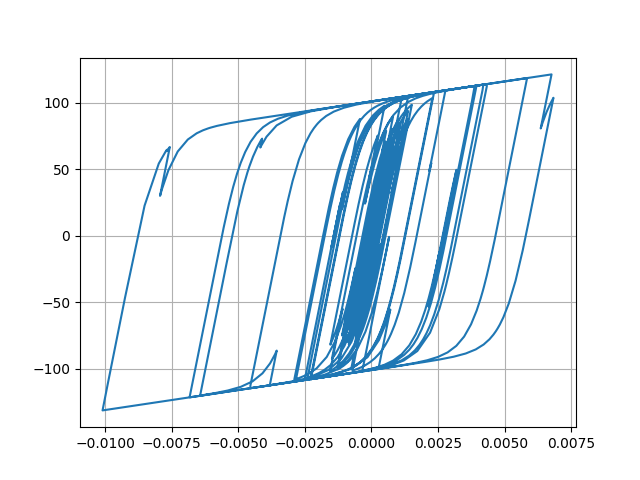

The table this chart was drawn from, first rows:
Desplacment, Force
0.0, 0.0
6.895521850818676e-06, 0.6895
2.124513890275551e-05, 2.124
3.195469389136031e-05, 3.194
3.2601089182535294e-05, 3.259
2.392827928040288e-05, 2.392
1.2213451683965217e-05, 1.22
4.9383741787441635e-06, 0.4928
5.482397483478783e-06, 0.5472
1.202063845115832e-05, 1.201
1.9550650395320043e-05, 1.954
2.3009789203353665e-05, 2.3
2.0301964182133793e-05, 2.029
1.4095637033594178e-05, 1.408
1.0990632301296074e-05, 1.098
1.619788504510074e-05, 1.618
2.993465400920262e-05, 2.991
4.7675583803046955e-05, 4.763
6.318177745529877e-05, 6.309
7.143478828128892e-05, 7.131
6.970025401983785e-05, 6.958
6.012414619507698e-05, 6
4.810000473771163e-05, 4.798
3.868712554398744e-05, 3.857
3.3107687009586515e-05, 3.299
2.9850824974618784e-05, 2.973
2.8222002117651166e-05, 2.81
2.7391191811104464e-05, 2.727
2.7444526915501147e-05, 2.732
2.808266529530622e-05, 2.796
2.7715222037415507e-05, 2.759
2.558084243436495e-05, 2.546
2.3011808119319675e-05, 2.289
2.10242714871248e-05, 2.09
1.8106722446222006e-05, 1.798
1.1489297363714574e-05, 1.137
-2.553688752116101e-06, -0.2676
-2.4440861425972187e-05, -2.456
-5.012144331306258e-05, -5.021
-7.345063721768833e-05, -7.345
-8.847682407644455e-05, -8.839
-9.378253282082285e-05, -9.366
-9.252718792180289e-05, -9.24
-8.918144600908737e-05, -8.906
-8.334162768691697e-05, -8.322
-7.430238009489556e-05, -7.418
-6.338093092694529e-05, -6.326
-5.499864432799867e-05, -5.487
-5.9005946866249255e-05, -5.887
-7.95538269034594e-05, -7.933
-0.0001118, -11.13
-0.0001448, -14.38
-0.0001674, -16.59
-0.0001763, -17.47
-0.0001792, -17.74
-0.0001856, -18.36
-0.0001988, -19.64
-0.0002146, -21.17
-0.0002241, -22.08
-0.0002185, -21.51
... 2,941 more rows
